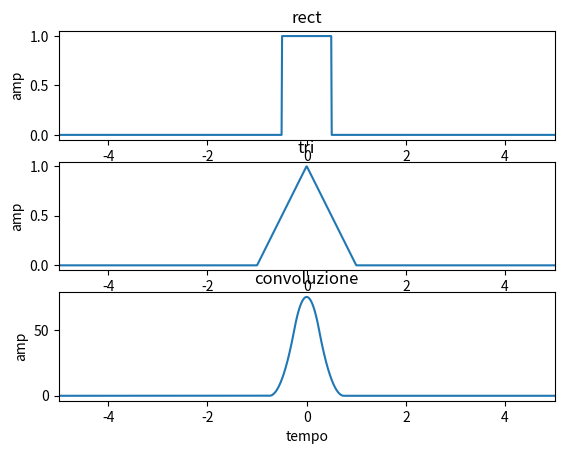

Source code (Python):
import numpy as np
import matplotlib.pyplot as plt
from pprint import pprint

T_MIN = -5
T_MAX = 5
CAMPIONI = 1000
t = np.linspace(T_MIN, T_MAX, CAMPIONI)

# ESERCIZIO 1
# rect
rect = np.where(abs(t) <= 0.5, 1, 0)

plt.subplot(3, 1, 1)
plt.plot(t, rect)
plt.title('rect')
plt.xlabel('tempo')
plt.ylabel('amp')
plt.xlim(T_MIN, T_MAX)

# tri
tri = np.where(abs(t) <= 1, 1-abs(t), 0)

plt.subplot(3, 1, 2)
plt.plot(t, tri)
plt.title('tri')
plt.xlabel('tempo')
plt.ylabel('amp')
plt.xlim(T_MIN, T_MAX)

# convoluzione
conv = np.convolve(rect, tri)
t2 = np.linspace(T_MIN, T_MAX, 2*CAMPIONI-1)

plt.subplot(3, 1, 3)
plt.plot(t2, conv)
plt.title('convoluzione')
plt.xlabel('tempo')
plt.ylabel('amp')
plt.xlim(T_MIN, T_MAX)

plt.show()


# ESERCIZIO 2
